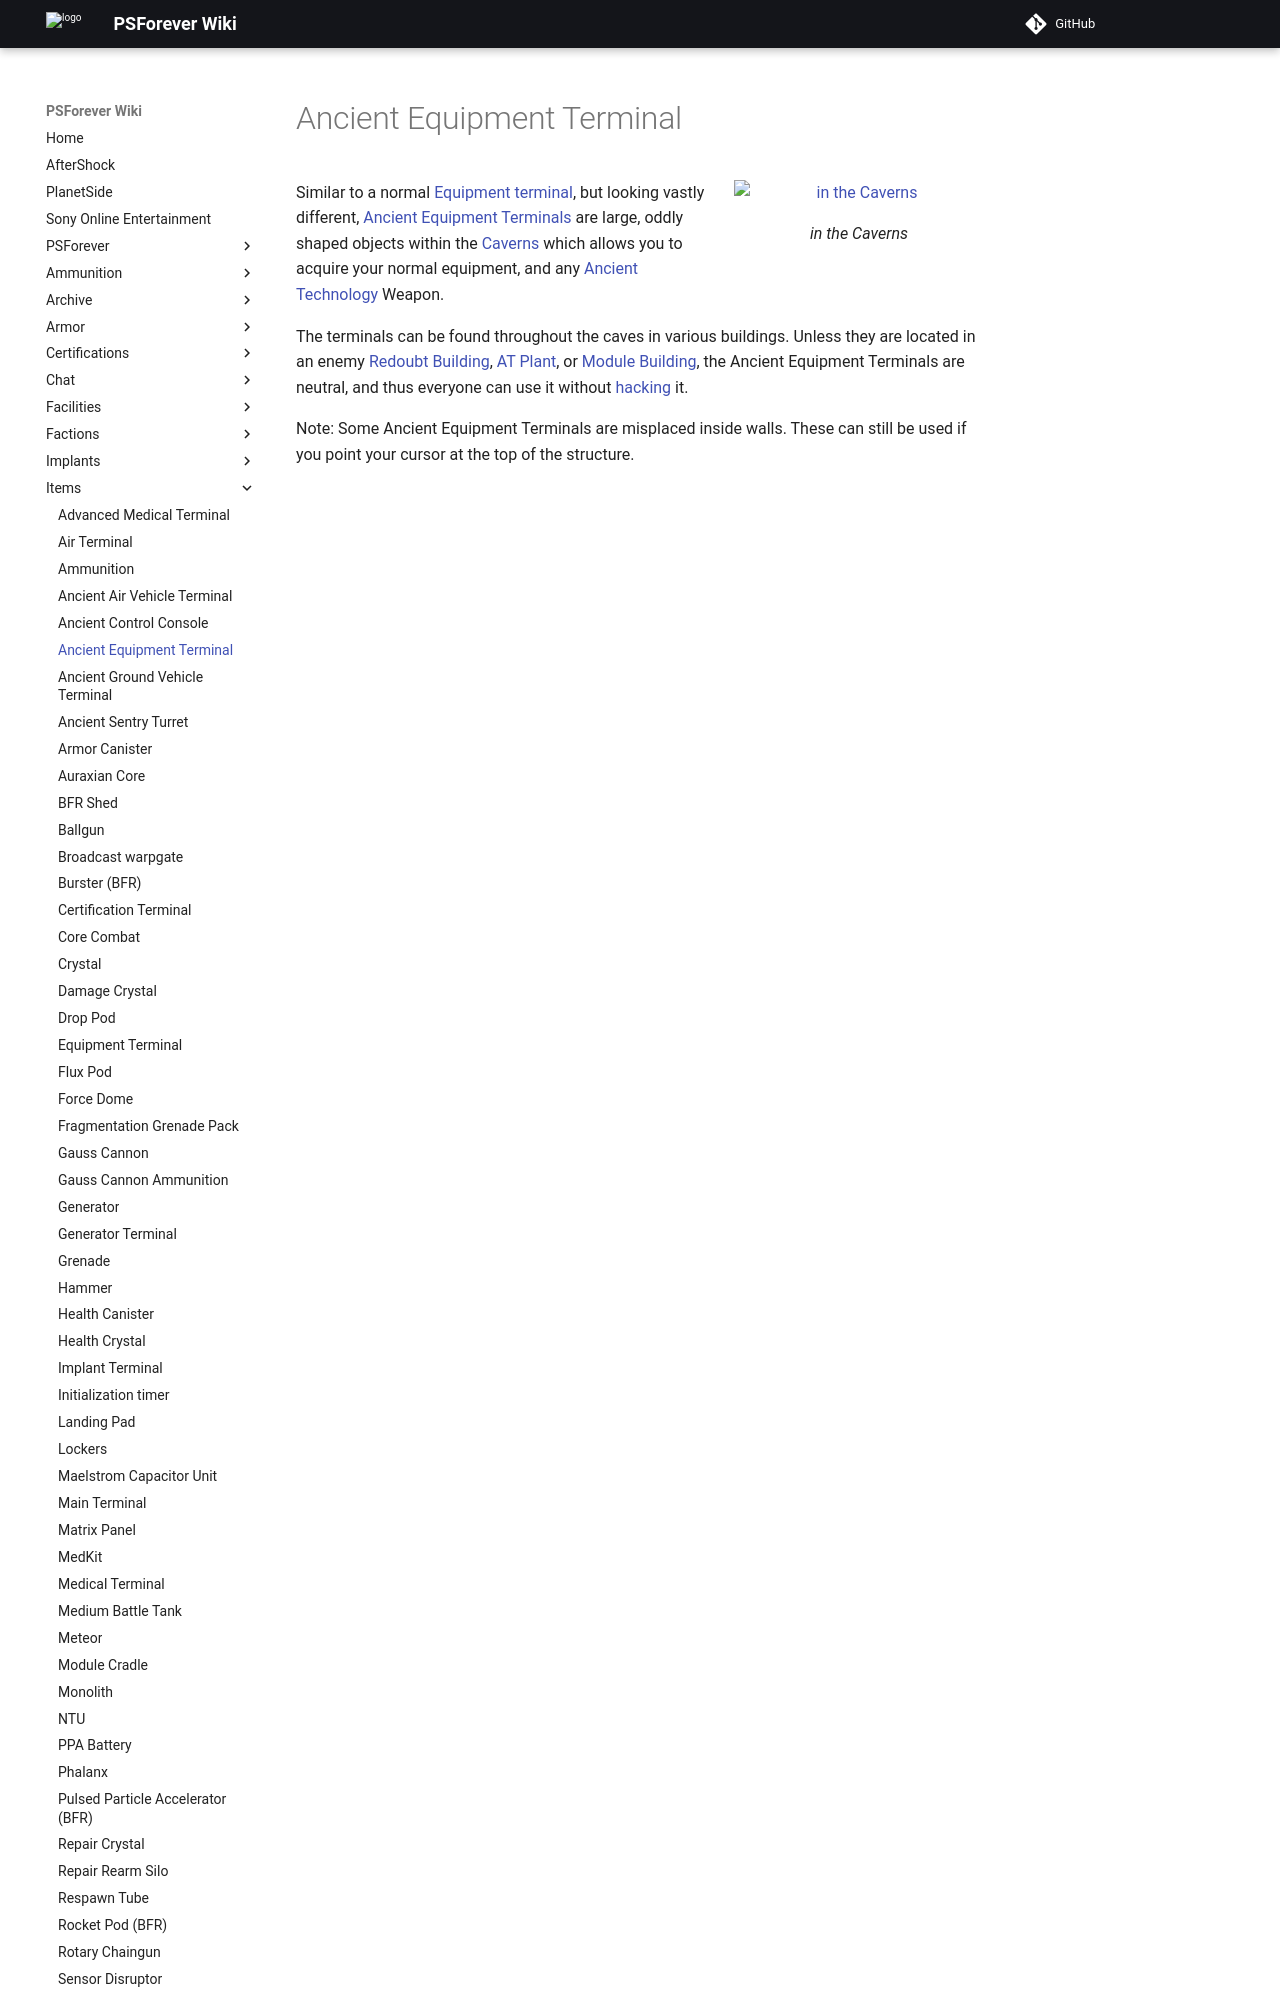

repository: psforever/wiki · page: items/Ancient_Equipment_Terminal/index.html · generator: mkdocs

# Ancient Equipment Terminal

![
in the [Caverns](../locations/Caverns.md)](../images/AncientEquipmentTerminal.jpg){ class="figure" }

Similar to a normal [Equipment terminal](Equipment_Terminal.md), but looking
vastly different, [Ancient Equipment Terminals](Ancient_Equipment_Terminal.md)
are large, oddly shaped objects within the [Caverns](Core_Combat.md) which
allows you to acquire your normal equipment, and any
[Ancient Technology](../terminology/Ancient_Technology.md) Weapon.
